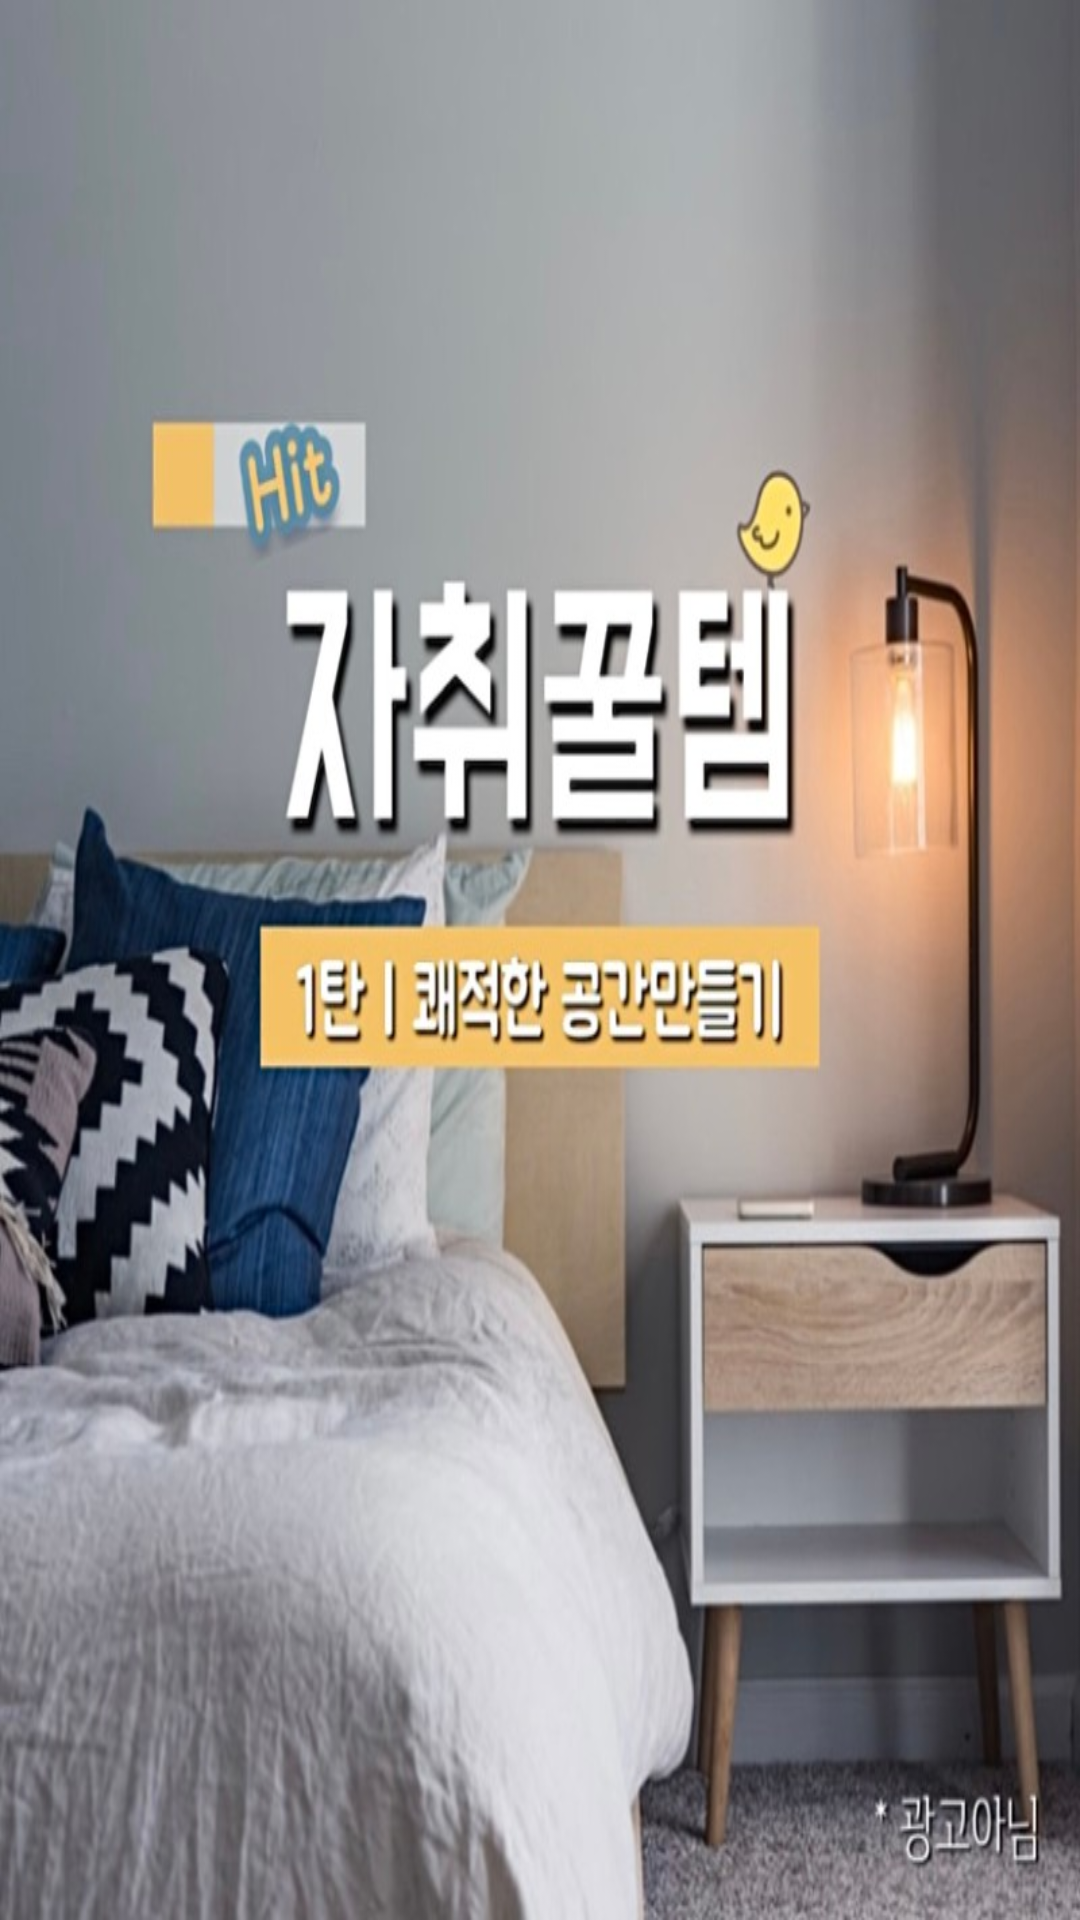

Android layout source for this screen:
<!-- AndroidManifest.xml: application theme Theme.FootPrint -->
<!-- res/layout/frame_3.xml -->
<LinearLayout
    xmlns:android="http://schemas.android.com/apk/res/android"
    xmlns:app="http://schemas.android.com/apk/res-auto"
    android:layout_width="match_parent"
    android:layout_height="match_parent"
    android:gravity="center"
    android:orientation="vertical">

    <ImageView
        android:id="@+id/imageView1"
        android:layout_width="match_parent"
        android:layout_height="match_parent"
        android:layout_margin="0dp"
        android:background="@drawable/adv3"
        />

</LinearLayout>
<!-- resources referenced by this layout -->
<resources>
  <!-- drawable adv3: jpg bitmap (drawable, 94482 bytes) -->
  <style name="Theme.FootPrint" parent="Theme.MaterialComponents.DayNight.DarkActionBar">
          
          <item name="colorPrimary">@color/purple_500</item>
          <item name="colorPrimaryVariant">@color/purple_700</item>
          <item name="colorOnPrimary">@color/white</item>
          
          <item name="colorSecondary">@color/teal_200</item>
          <item name="colorSecondaryVariant">@color/teal_700</item>
          <item name="colorOnSecondary">@color/black</item>
          
          <item name="android:statusBarColor" tools:targetApi="l">?attr/colorPrimaryVariant</item>
          
      </style>
  <color name="purple_500">#FF6200EE</color>
  <color name="purple_700">#FF3700B3</color>
  <color name="white">#FFFFFFFF</color>
  <color name="teal_200">#FF03DAC5</color>
  <color name="teal_700">#FF018786</color>
  <color name="black">#FF000000</color>
</resources>
